Run: headless pygame with SDL's dummy video driver; simulated clock (each Clock.tick advances the game by its frame time, no real sleeping); random seed 0; keys injected as events and as key.get_pressed() state; no mouse input.
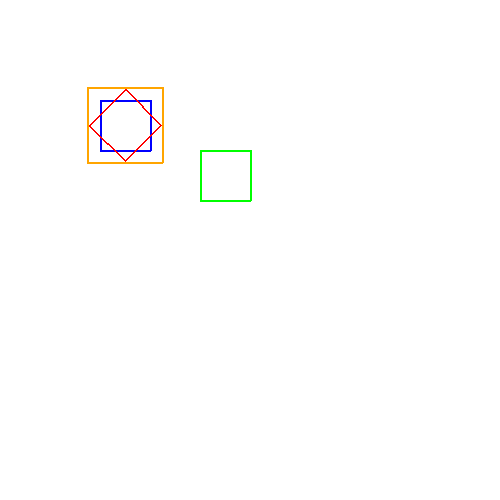
Frame 1 of 4 · flips 1–60 · no input
Frame 2 of 4 · flips 61–180 · tapped SPACE, RETURN · held RIGHT (→), D · screen unchanged from frame 1, image omitted
Frame 3 of 4 · flips 181–300 · held DOWN (↓), S · screen unchanged from frame 2, image omitted
Frame 4 of 4 · flips 301–420 · held LEFT (←), A, UP (↑), W · screen unchanged from frame 3, image omitted

The pygame program that drew these frames:

import pygame
import math

# Initialize Pygame
pygame.init()
screen = pygame.display.set_mode((500, 500))
pygame.display.set_caption("Transformations - Pygame")

# Original square coordinates
square = [(100, 100), (150, 100), (150, 150), (100, 150)]

def translate(shape, tx, ty):
    return [(x + tx, y + ty) for x, y in shape]

def rotate(shape, angle_deg, origin=(0, 0)):
    angle_rad = math.radians(angle_deg)
    cos_a = math.cos(angle_rad)
    sin_a = math.sin(angle_rad)
    ox, oy = origin
    return [((x - ox) * cos_a - (y - oy) * sin_a + ox,
             (x - ox) * sin_a + (y - oy) * cos_a + oy)
            for x, y in shape]

def scale(shape, sx, sy, origin=(0, 0)):
    ox, oy = origin
    return [((x - ox) * sx + ox, (y - oy) * sy + oy) for x, y in shape]

# Transformations
translated = translate(square, 100, 50)
rotated = rotate(square, 45, origin=(125, 125))
scaled = scale(square, 1.5, 1.5, origin=(125, 125))

# Main loop
running = True
while running:
    screen.fill((255, 255, 255))
    pygame.draw.polygon(screen, (0, 0, 255), square, 2)
    pygame.draw.polygon(screen, (0, 255, 0), translated, 2)
    pygame.draw.polygon(screen, (255, 0, 0), rotated, 2)
    pygame.draw.polygon(screen, (255, 165, 0), scaled, 2)
    pygame.display.flip()
    for event in pygame.event.get():
        if event.type == pygame.QUIT:
            running = False
pygame.quit()
